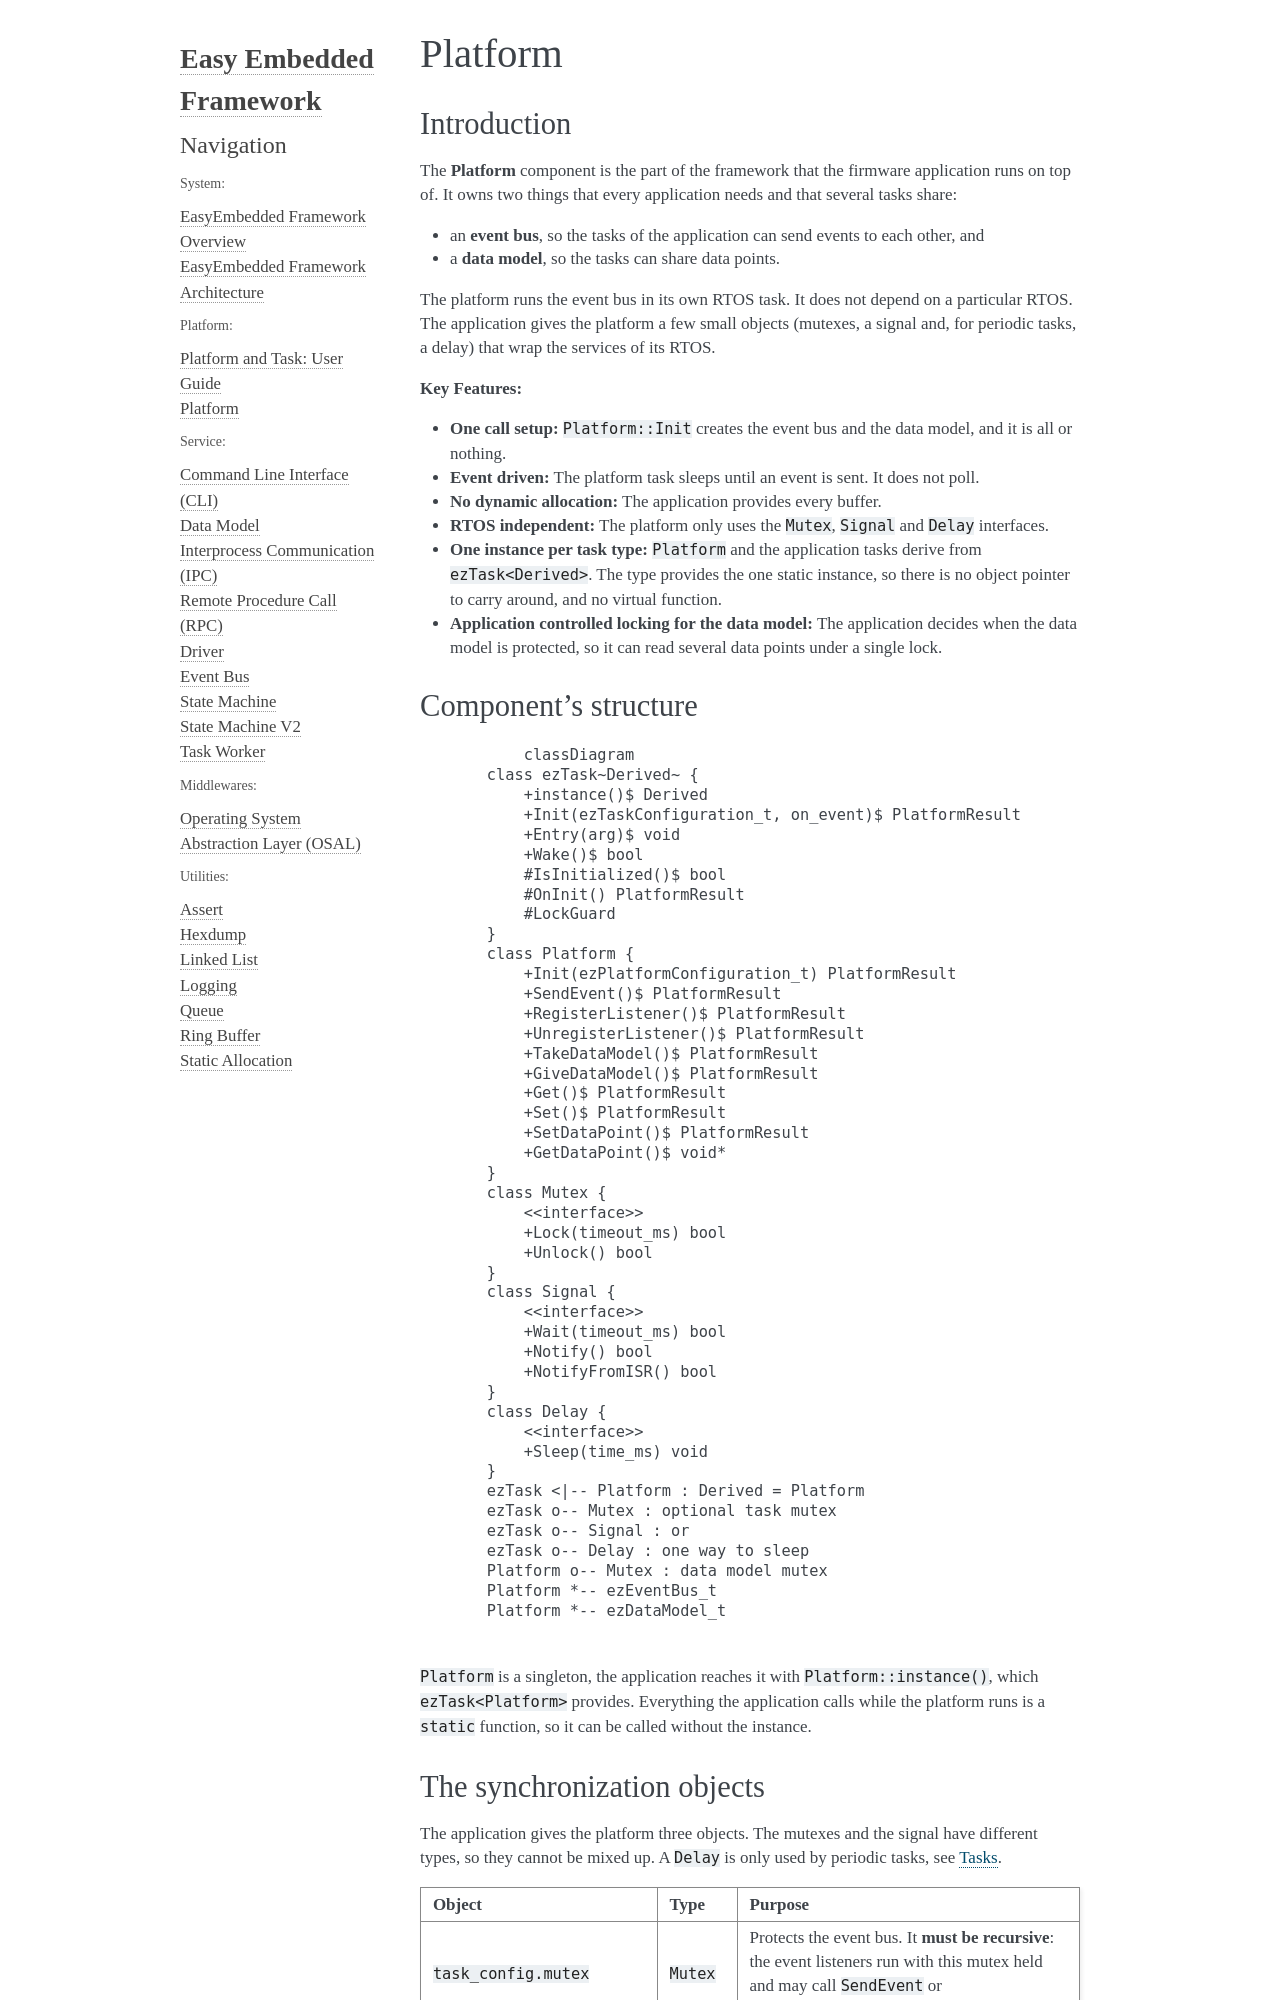

repository: ezMbedded/EasyEmbeddedFramework · page: easy_embedded/platform/platform.html · generator: sphinx

============================================================
Platform
============================================================

Introduction
============================
The **Platform** component is the part of the framework that the firmware application runs on top
of. It owns two things that every application needs and that several tasks share:

*   an **event bus**, so the tasks of the application can send events to each other, and
*   a **data model**, so the tasks can share data points.

The platform runs the event bus in its own RTOS task. It does not depend on a particular RTOS.
The application gives the platform a few small objects (mutexes, a signal and, for periodic tasks, a
delay) that wrap the services of its RTOS.

**Key Features:**

*   **One call setup:** ``Platform::Init`` creates the event bus and the data model, and it is all
    or nothing.
*   **Event driven:** The platform task sleeps until an event is sent. It does not poll.
*   **No dynamic allocation:** The application provides every buffer.
*   **RTOS independent:** The platform only uses the ``Mutex``, ``Signal`` and ``Delay`` interfaces.
*   **One instance per task type:** ``Platform`` and the application tasks derive from
    ``ezTask<Derived>``. The type provides the one static instance, so there is no object pointer to
    carry around, and no virtual function.
*   **Application controlled locking for the data model:** The application decides when the data
    model is protected, so it can read several data points under a single lock.

Component's structure
============================
.. mermaid::

    classDiagram
        class ezTask~Derived~ {
            +instance()$ Derived
            +Init(ezTaskConfiguration_t, on_event)$ PlatformResult
            +Entry(arg)$ void
            +Wake()$ bool
            #IsInitialized()$ bool
            #OnInit() PlatformResult
            #LockGuard
        }
        class Platform {
            +Init(ezPlatformConfiguration_t) PlatformResult
            +SendEvent()$ PlatformResult
            +RegisterListener()$ PlatformResult
            +UnregisterListener()$ PlatformResult
            +TakeDataModel()$ PlatformResult
            +GiveDataModel()$ PlatformResult
            +Get()$ PlatformResult
            +Set()$ PlatformResult
            +SetDataPoint()$ PlatformResult
            +GetDataPoint()$ void*
        }
        class Mutex {
            <<interface>>
            +Lock(timeout_ms) bool
            +Unlock() bool
        }
        class Signal {
            <<interface>>
            +Wait(timeout_ms) bool
            +Notify() bool
            +NotifyFromISR() bool
        }
        class Delay {
            <<interface>>
            +Sleep(time_ms) void
        }
        ezTask <|-- Platform : Derived = Platform
        ezTask o-- Mutex : optional task mutex
        ezTask o-- Signal : or
        ezTask o-- Delay : one way to sleep
        Platform o-- Mutex : data model mutex
        Platform *-- ezEventBus_t
        Platform *-- ezDataModel_t

``Platform`` is a singleton, the application reaches it with ``Platform::instance()``, which
``ezTask<Platform>`` provides. Everything the application calls while the platform runs is a ``static``
function, so it can be called without the instance.
